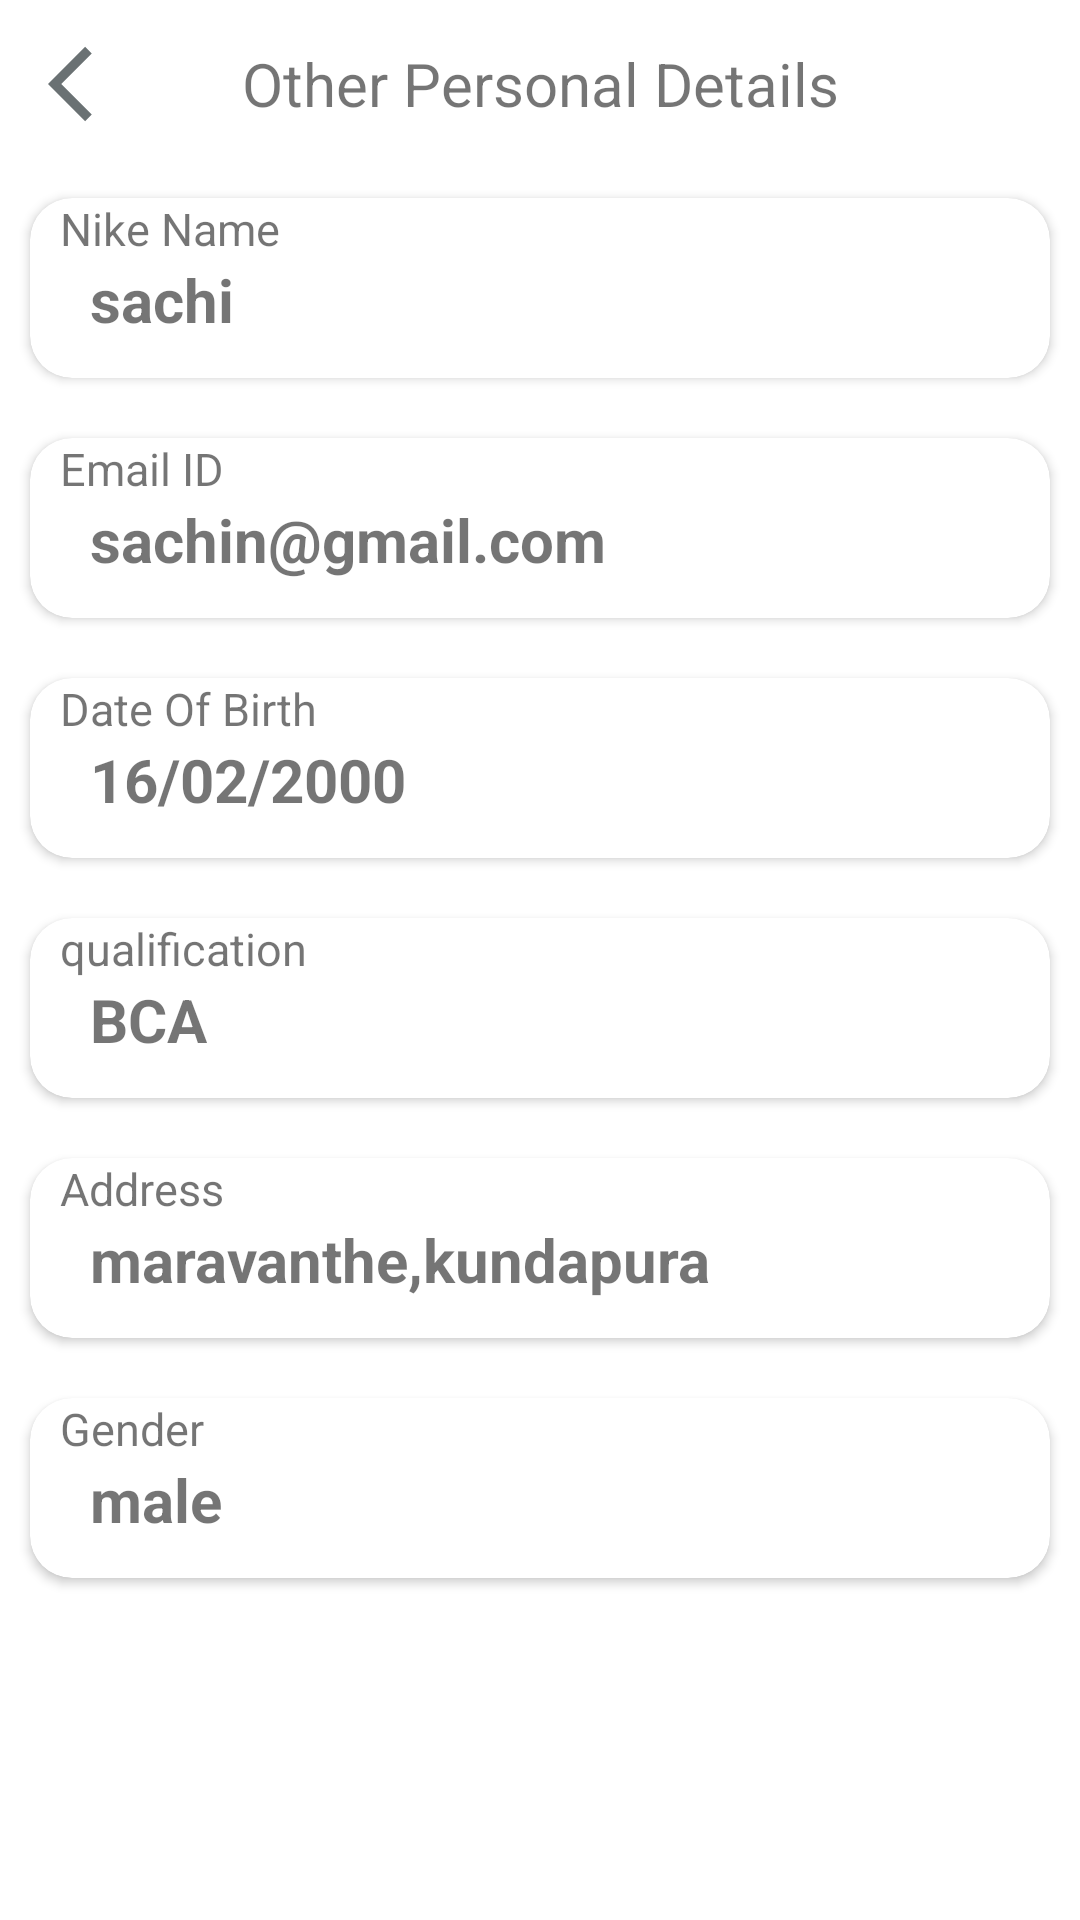

This screen was rendered from an Android layout file. Write that file and the resources it references.
<!-- AndroidManifest.xml: application theme Theme.GT -->
<!-- res/layout/activity_personal_info_other.xml -->
<?xml version="1.0" encoding="utf-8"?>
<LinearLayout xmlns:android="http://schemas.android.com/apk/res/android"
    xmlns:app="http://schemas.android.com/apk/res-auto"
    xmlns:tools="http://schemas.android.com/tools"
    android:layout_width="match_parent"
    android:layout_height="match_parent"
    tools:context=".PersonalInfoOther"
    android:orientation="vertical">

    <androidx.appcompat.widget.Toolbar
        android:layout_width="match_parent"
        android:layout_height="wrap_content"
        >
        <ImageButton
            android:layout_width="wrap_content"
            android:layout_height="wrap_content"
            android:src="@drawable/_back_ios_24"
            android:background="@color/white"
            android:id="@+id/backprsonalinfobtn"
            />
        <TextView
            android:layout_width="wrap_content"
            android:layout_height="wrap_content"
            android:text="Other Personal Details"
            android:textSize="20dp"
            android:layout_gravity="center"
            />
    </androidx.appcompat.widget.Toolbar>

    <androidx.cardview.widget.CardView
        android:layout_width="match_parent"
        android:layout_height="60dp"
        android:layout_margin="10dp"
        app:cardCornerRadius="14dp"
        >
        <LinearLayout
            android:layout_width="wrap_content"
            android:layout_height="wrap_content"
            android:orientation="vertical"
            >
            <TextView
                android:layout_width="wrap_content"
                android:layout_height="wrap_content"
                android:text="Nike Name"
                android:textSize="15dp"
                android:layout_marginStart="10dp"
                />
            <TextView
                android:layout_width="wrap_content"
                android:layout_height="wrap_content"
                android:id="@+id/nikenameshow"
                android:text="sachi"
                android:textSize="20dp"
                android:textStyle="bold"
                android:layout_marginStart="20dp"
                />

        </LinearLayout>
    </androidx.cardview.widget.CardView>

    <androidx.cardview.widget.CardView
        android:layout_width="match_parent"
        android:layout_height="60dp"
        android:layout_margin="10dp"
        app:cardCornerRadius="14dp"
        >
        <LinearLayout
            android:layout_width="wrap_content"
            android:layout_height="wrap_content"
            android:orientation="vertical"
            >
            <TextView
                android:layout_width="wrap_content"
                android:layout_height="wrap_content"
                android:text="Email ID"
                android:textSize="15dp"
                android:layout_marginStart="10dp"
                />
            <TextView
                android:layout_width="wrap_content"
                android:layout_height="wrap_content"
                android:id="@+id/Emailshow"
                android:text="sachin@gmail.com"
                android:textSize="20dp"
                android:textStyle="bold"
                android:layout_marginStart="20dp"
                />

        </LinearLayout>
    </androidx.cardview.widget.CardView>
    <androidx.cardview.widget.CardView
        android:layout_width="match_parent"
        android:layout_height="60dp"
        android:layout_margin="10dp"
        app:cardCornerRadius="14dp"
        >
        <LinearLayout
            android:layout_width="wrap_content"
            android:layout_height="wrap_content"
            android:orientation="vertical"
            >
            <TextView
                android:layout_width="wrap_content"
                android:layout_height="wrap_content"
                android:text="Date Of Birth"
                android:textSize="15dp"
                android:layout_marginStart="10dp"
                />
            <TextView
                android:layout_width="wrap_content"
                android:layout_height="wrap_content"
                android:id="@+id/DOBshow"
                android:text="16/02/2000"
                android:textSize="20dp"
                android:textStyle="bold"
                android:layout_marginStart="20dp"
                />

        </LinearLayout>
    </androidx.cardview.widget.CardView>
    <androidx.cardview.widget.CardView
        android:layout_width="match_parent"
        android:layout_height="60dp"
        android:layout_margin="10dp"
        app:cardCornerRadius="14dp"
        >
        <LinearLayout
            android:layout_width="wrap_content"
            android:layout_height="wrap_content"
            android:orientation="vertical"
            >
            <TextView
                android:layout_width="wrap_content"
                android:layout_height="wrap_content"
                android:text="qualification"
                android:textSize="15dp"
                android:layout_marginStart="10dp"
                />
            <TextView
                android:layout_width="wrap_content"
                android:layout_height="wrap_content"
                android:id="@+id/qualificationshow"
                android:text="BCA"
                android:textSize="20dp"
                android:textStyle="bold"
                android:layout_marginStart="20dp"
                />

        </LinearLayout>
    </androidx.cardview.widget.CardView>
    <androidx.cardview.widget.CardView
        android:layout_width="match_parent"
        android:layout_height="60dp"
        android:layout_margin="10dp"
        app:cardCornerRadius="14dp"
        >
        <LinearLayout
            android:layout_width="wrap_content"
            android:layout_height="wrap_content"
            android:orientation="vertical"
            >
            <TextView
                android:layout_width="wrap_content"
                android:layout_height="wrap_content"
                android:text="Address"
                android:textSize="15dp"
                android:layout_marginStart="10dp"
                />
            <TextView
                android:layout_width="wrap_content"
                android:layout_height="wrap_content"
                android:id="@+id/Addressshow"
                android:text="maravanthe,kundapura"
                android:textSize="20dp"
                android:textStyle="bold"
                android:layout_marginStart="20dp"
                />

        </LinearLayout>
    </androidx.cardview.widget.CardView>
    <androidx.cardview.widget.CardView
        android:layout_width="match_parent"
        android:layout_height="60dp"
        android:layout_margin="10dp"
        app:cardCornerRadius="14dp"
        >
        <LinearLayout
            android:layout_width="wrap_content"
            android:layout_height="wrap_content"
            android:orientation="vertical"
            >
            <TextView
                android:layout_width="wrap_content"
                android:layout_height="wrap_content"
                android:text="Gender"
                android:textSize="15dp"
                android:layout_marginStart="10dp"
                />
            <TextView
                android:layout_width="wrap_content"
                android:layout_height="wrap_content"
                android:id="@+id/Gendershow"
                android:text="male"
                android:textSize="20dp"
                android:textStyle="bold"
                android:layout_marginStart="20dp"
                />

        </LinearLayout>
    </androidx.cardview.widget.CardView>


</LinearLayout>
<!-- resources referenced by this layout -->
<resources>
  <color name="white">#FFFFFFFF</color>
  <!-- drawable _back_ios_24 (drawable) -->
  <vector android:autoMirrored="true" android:height="30dp"
      android:tint="#6A7173" android:viewportHeight="24"
      android:viewportWidth="24" android:width="30dp" xmlns:android="http://schemas.android.com/apk/res/android">
      <path android:fillColor="@android:color/white" android:pathData="M11.67,3.87L9.9,2.1 0,12l9.9,9.9 1.77,-1.77L3.54,12z"/>
  </vector>
  <style name="Theme.GT" parent="Theme.MaterialComponents.DayNight.NoActionBar">
          
          <item name="colorPrimary">@color/purple_500</item>
          <item name="colorPrimaryVariant">@color/purple_700</item>
          <item name="colorOnPrimary">@color/white</item>
          
          <item name="colorSecondary">@color/teal_200</item>
          <item name="colorSecondaryVariant">@color/teal_700</item>
          <item name="colorOnSecondary">@color/black</item>
          
          <item name="android:statusBarColor" tools:targetApi="l">?attr/colorPrimaryVariant</item>
          
      </style>
  <color name="purple_500">#FF6200EE</color>
  <color name="purple_700">#FF3700B3</color>
  <color name="teal_200">#FF03DAC5</color>
  <color name="teal_700">#FF018786</color>
  <color name="black">#FF000000</color>
</resources>
